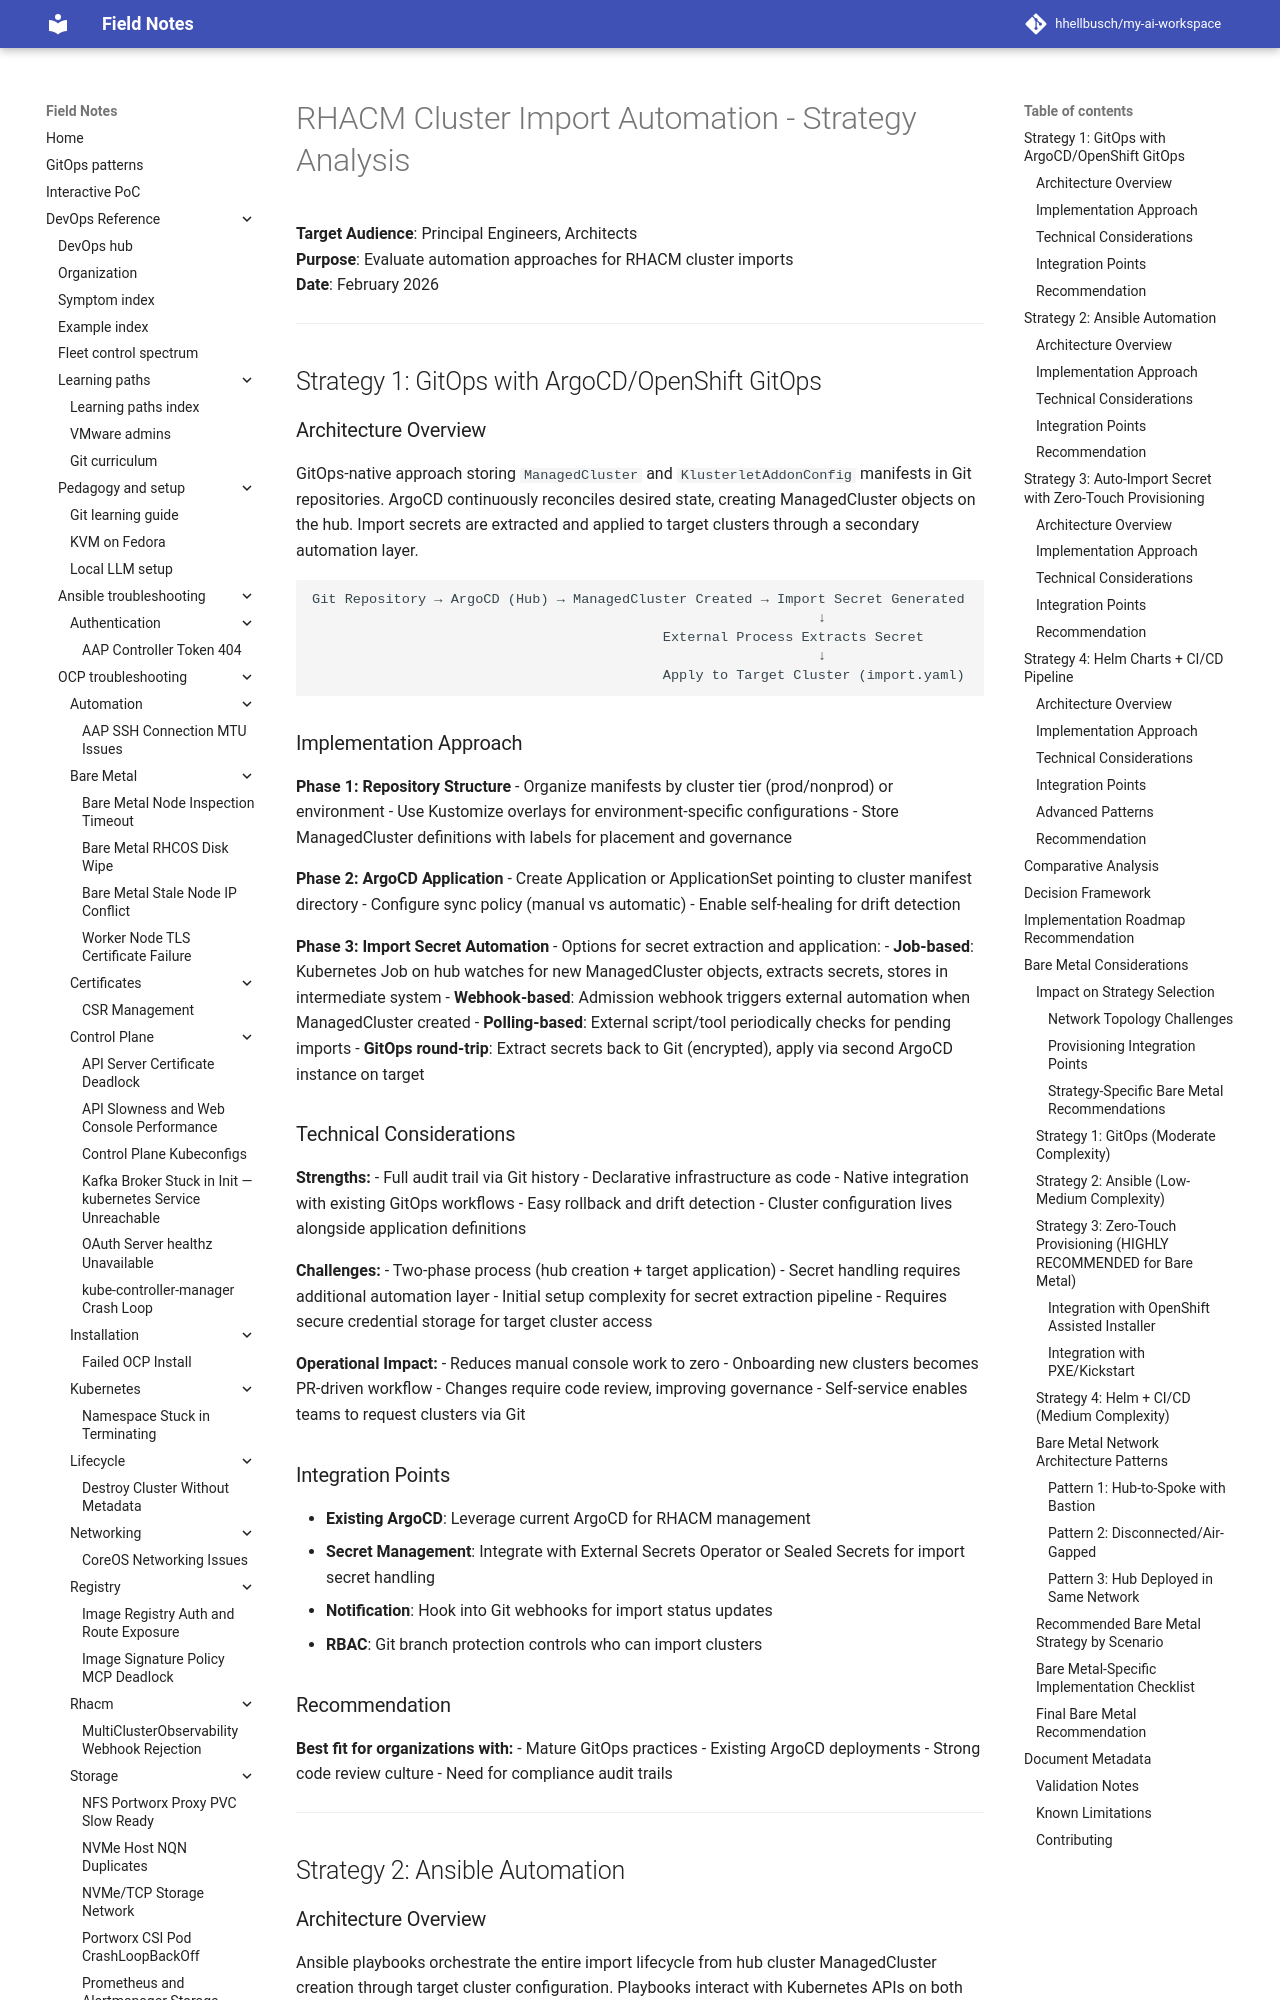

repository: hhellbusch/my-ai-workspace · page: devops/rhacm/examples/CLUSTER-IMPORT-AUTOMATION-STRATEGIES/index.html · generator: mkdocs

# RHACM Cluster Import Automation - Strategy Analysis

**Target Audience**: Principal Engineers, Architects  
**Purpose**: Evaluate automation approaches for RHACM cluster imports  
**Date**: February 2026

---

## Strategy 1: GitOps with ArgoCD/OpenShift GitOps

### Architecture Overview

GitOps-native approach storing `ManagedCluster` and `KlusterletAddonConfig` manifests in Git repositories. ArgoCD continuously reconciles desired state, creating ManagedCluster objects on the hub. Import secrets are extracted and applied to target clusters through a secondary automation layer.

```
Git Repository → ArgoCD (Hub) → ManagedCluster Created → Import Secret Generated
                                                              ↓
                                           External Process Extracts Secret
                                                              ↓
                                           Apply to Target Cluster (import.yaml)
```

### Implementation Approach

**Phase 1: Repository Structure**
- Organize manifests by cluster tier (prod/nonprod) or environment
- Use Kustomize overlays for environment-specific configurations
- Store ManagedCluster definitions with labels for placement and governance

**Phase 2: ArgoCD Application**
- Create Application or ApplicationSet pointing to cluster manifest directory
- Configure sync policy (manual vs automatic)
- Enable self-healing for drift detection

**Phase 3: Import Secret Automation**
- Options for secret extraction and application:
  - **Job-based**: Kubernetes Job on hub watches for new ManagedCluster objects, extracts secrets, stores in intermediate system
  - **Webhook-based**: Admission webhook triggers external automation when ManagedCluster created
  - **Polling-based**: External script/tool periodically checks for pending imports
  - **GitOps round-trip**: Extract secrets back to Git (encrypted), apply via second ArgoCD instance on target

### Technical Considerations

**Strengths:**
- Full audit trail via Git history
- Declarative infrastructure as code
- Native integration with existing GitOps workflows
- Easy rollback and drift detection
- Cluster configuration lives alongside application definitions

**Challenges:**
- Two-phase process (hub creation + target application)
- Secret handling requires additional automation layer
- Initial setup complexity for secret extraction pipeline
- Requires secure credential storage for target cluster access

**Operational Impact:**
- Reduces manual console work to zero
- Onboarding new clusters becomes PR-driven workflow
- Changes require code review, improving governance
- Self-service enables teams to request clusters via Git

### Integration Points

- **Existing ArgoCD**: Leverage current ArgoCD for RHACM management
- **Secret Management**: Integrate with External Secrets Operator or Sealed Secrets for import secret handling
- **Notification**: Hook into Git webhooks for import status updates
- **RBAC**: Git branch protection controls who can import clusters
